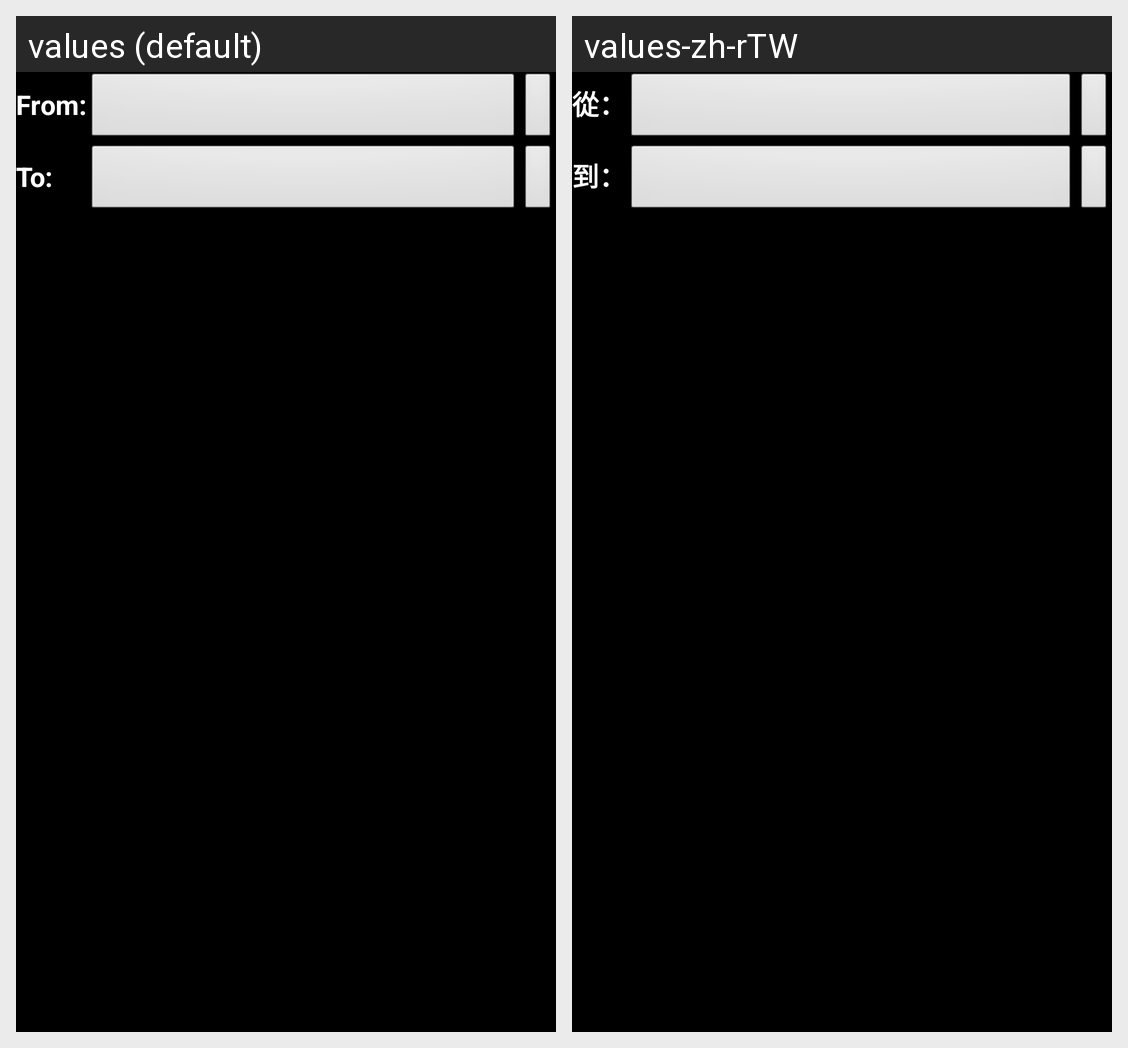

Translations of the strings shown on this Android screen, per locale in the grid:
Android screen res/layout/add_item_assign_time.xml rendered under 2 locales, left to right: values (default), values-zh-rTW. Device: Nexus 5 (rendered at 1080×1920; each locale shown at half size, 540×960, under a caption strip naming it); theme Theme.AroundTable.
Strings drawn on this screen, with the default value and each locale's value (text and hints the layout hard-codes, and strings that could not be matched under every locale, appear in the picture but are not listed):

from
  values: From:
  values-zh-rTW: 從：

to
  values: To:
  values-zh-rTW: 到：
